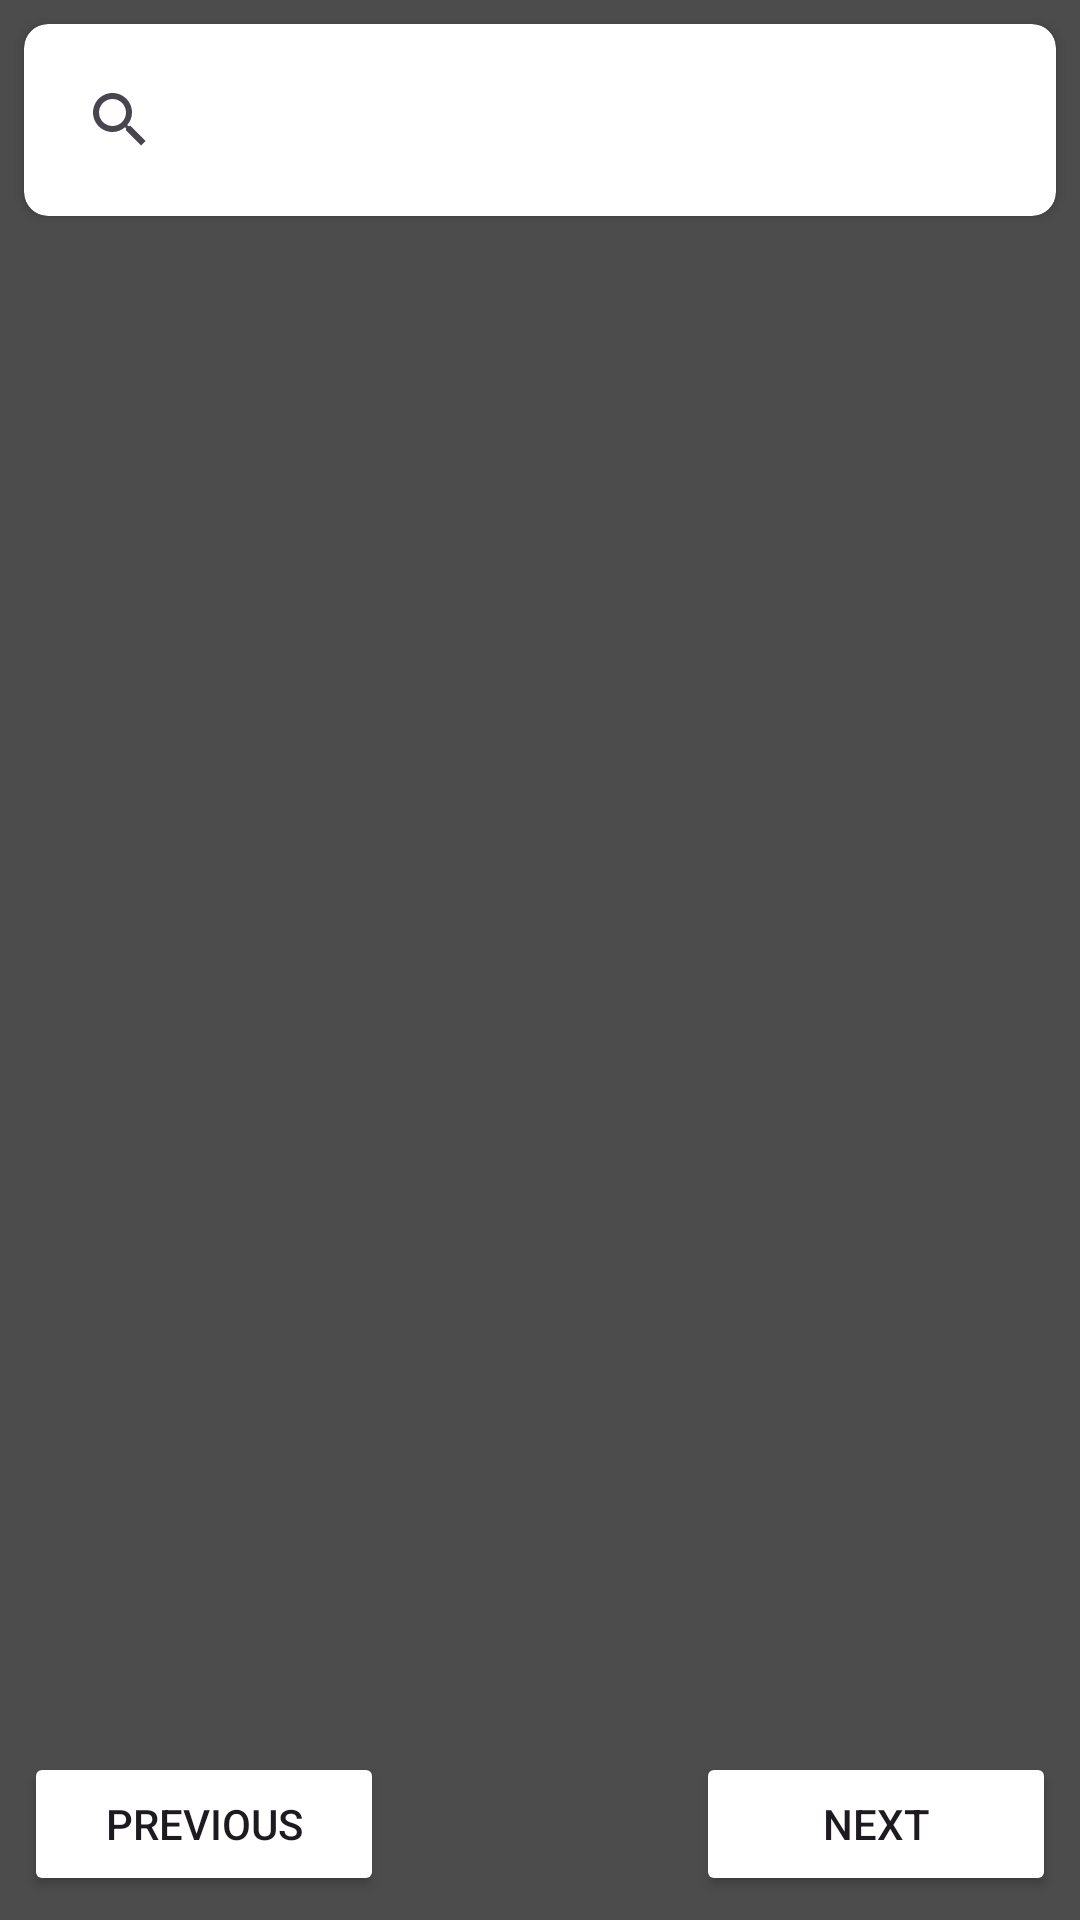

Layout XML and referenced resources for this Android screen:
<!-- AndroidManifest.xml: activity theme Theme.RickAndMortyDictionary -->
<!-- res/layout/fragment_main.xml -->
<?xml version="1.0" encoding="utf-8"?>
<androidx.constraintlayout.widget.ConstraintLayout xmlns:android="http://schemas.android.com/apk/res/android"
    xmlns:app="http://schemas.android.com/apk/res-auto"
    xmlns:tools="http://schemas.android.com/tools"
    android:layout_width="match_parent"
    android:layout_height="match_parent"
    android:background="#ECECEC"
    android:backgroundTintMode="multiply"
    tools:context=".presentation.fragments.MainFragment">

    <androidx.cardview.widget.CardView
        android:id="@+id/cv_search"
        android:layout_width="match_parent"
        android:layout_height="wrap_content"
        android:layout_marginStart="8dp"
        android:layout_marginTop="8dp"
        android:layout_marginEnd="8dp"
        app:cardBackgroundColor="@color/white"
        app:cardCornerRadius="8dp"
        app:layout_constraintEnd_toEndOf="parent"
        app:layout_constraintStart_toStartOf="parent"
        app:layout_constraintTop_toTopOf="parent">

        <SearchView
            android:id="@+id/sv_search"
            android:layout_width="match_parent"
            android:layout_height="match_parent"
            android:layout_margin="8dp"
            android:layout_weight="10" />

    </androidx.cardview.widget.CardView>

    <androidx.recyclerview.widget.RecyclerView
        android:id="@+id/rv_characters"
        android:layout_width="match_parent"
        android:layout_height="0dp"
        android:background="#ECECEC"
        app:layoutManager="androidx.recyclerview.widget.GridLayoutManager"
        app:layout_constraintBottom_toBottomOf="parent"
        app:layout_constraintEnd_toEndOf="parent"
        app:layout_constraintStart_toStartOf="parent"
        app:layout_constraintTop_toTopOf="parent"
        tools:listitem="@layout/character_item">

    </androidx.recyclerview.widget.RecyclerView>

    <Button
        android:id="@+id/button_prev"
        android:layout_width="120dp"
        android:layout_height="wrap_content"
        android:layout_marginStart="8dp"
        android:layout_marginBottom="8dp"
        android:backgroundTint="@color/green_primary"
        android:text="@string/fragment_main_button_previous"
        app:layout_constraintBottom_toBottomOf="parent"
        app:layout_constraintStart_toStartOf="parent"
        tools:ignore="TextContrastCheck" />

    <Button
        android:id="@+id/button_next"
        android:layout_width="120dp"
        android:layout_height="wrap_content"
        android:layout_marginEnd="8dp"
        android:layout_marginBottom="8dp"
        android:backgroundTint="@color/green_primary"
        android:text="@string/fragment_main_button_next"
        app:layout_constraintBottom_toBottomOf="parent"
        app:layout_constraintEnd_toEndOf="parent"
        tools:ignore="TextContrastCheck" />

    <FrameLayout
        android:id="@+id/frame_loading"
        android:layout_width="match_parent"
        android:layout_height="match_parent"
        android:background="#AD000000"
        app:layout_constraintBottom_toBottomOf="parent"
        app:layout_constraintEnd_toEndOf="parent"
        app:layout_constraintStart_toStartOf="parent"
        app:layout_constraintTop_toTopOf="parent">

        <ProgressBar
            android:id="@+id/pb_busy"
            style="@style/Widget.AppCompat.ProgressBar"
            android:layout_width="wrap_content"
            android:layout_height="wrap_content"
            android:layout_gravity="center"
            android:foregroundTintMode="add"
            android:indeterminate="true"
            android:indeterminateTint="@color/green_primary"
            android:indeterminateTintMode="src_atop" />
    </FrameLayout>


</androidx.constraintlayout.widget.ConstraintLayout>
<!-- res/layout/character_item.xml (included above) -->
<?xml version="1.0" encoding="utf-8"?>
<androidx.constraintlayout.widget.ConstraintLayout
    xmlns:tools="http://schemas.android.com/tools"
    xmlns:android="http://schemas.android.com/apk/res/android"
    xmlns:app="http://schemas.android.com/apk/res-auto"
    android:layout_width="match_parent"
    android:layout_height="match_parent">

    <androidx.cardview.widget.CardView
        android:id="@+id/cv_element"
        android:layout_width="match_parent"
        android:layout_height="wrap_content"
        android:layout_margin="8dp"
        app:cardCornerRadius="8dp"
        app:layout_constraintBottom_toBottomOf="parent"
        app:layout_constraintEnd_toEndOf="parent"
        app:layout_constraintStart_toStartOf="parent"
        app:layout_constraintTop_toTopOf="parent">

        <androidx.constraintlayout.widget.ConstraintLayout
            android:layout_width="match_parent"
            android:layout_height="match_parent">

            <androidx.cardview.widget.CardView
                android:id="@+id/cv_img"
                android:layout_width="150dp"
                android:layout_height="150dp"
                android:layout_marginStart="8dp"
                android:layout_marginTop="8dp"
                android:layout_marginBottom="8dp"
                app:cardCornerRadius="8dp"
                app:layout_constraintBottom_toBottomOf="parent"
                app:layout_constraintStart_toStartOf="parent"
                app:layout_constraintTop_toTopOf="parent">

                <ImageView
                    android:id="@+id/img_photo"
                    android:layout_width="match_parent"
                    android:layout_height="match_parent"
                    android:contentDescription="@string/character_item_image_description"
                    tools:ignore="ImageContrastCheck"
                    tools:srcCompat="@tools:sample/avatars" />
            </androidx.cardview.widget.CardView>


            <LinearLayout
                android:layout_width="0dp"
                android:layout_height="0dp"
                android:layout_marginEnd="8dp"
                android:gravity="center_vertical"
                android:orientation="vertical"
                app:layout_constraintBottom_toBottomOf="@+id/cv_img"
                app:layout_constraintEnd_toEndOf="parent"
                app:layout_constraintStart_toEndOf="@+id/cv_img"
                app:layout_constraintTop_toTopOf="@+id/cv_img">

                <TextView
                    android:id="@+id/tv_name"
                    android:layout_width="wrap_content"
                    android:layout_height="wrap_content"
                    android:layout_marginStart="8dp"
                    android:textColor="#689F38"
                    android:textSize="16sp"
                    android:textStyle="bold"
                    tools:text="Rick Sanchez" />

                <LinearLayout
                    android:layout_width="match_parent"
                    android:layout_height="wrap_content"
                    android:orientation="horizontal">

                    <TextView
                        android:id="@+id/tv_status_label"
                        android:layout_width="wrap_content"
                        android:layout_height="wrap_content"
                        android:layout_marginStart="8dp"
                        android:text="@string/character_item_status_label"
                        android:textStyle="bold" />

                    <TextView
                        android:id="@+id/tv_status_value"
                        android:layout_width="wrap_content"
                        android:layout_height="wrap_content"
                        android:layout_marginStart="2dp"
                        tools:text="Alive" />
                </LinearLayout>

                <LinearLayout
                    android:layout_width="match_parent"
                    android:layout_height="wrap_content"
                    android:orientation="horizontal">

                    <TextView
                        android:id="@+id/tv_species_label"
                        android:layout_width="wrap_content"
                        android:layout_height="wrap_content"
                        android:layout_marginStart="8dp"
                        android:text="@string/character_item_species_label"
                        android:textStyle="bold" />

                    <TextView
                        android:id="@+id/tv_species_value"
                        android:layout_width="wrap_content"
                        android:layout_height="wrap_content"
                        android:layout_marginStart="2dp"
                        tools:text="Human" />
                </LinearLayout>

                <LinearLayout
                    android:layout_width="match_parent"
                    android:layout_height="wrap_content"
                    android:orientation="horizontal">

                    <TextView
                        android:id="@+id/tv_gender_label"
                        android:layout_width="wrap_content"
                        android:layout_height="wrap_content"
                        android:layout_marginStart="8dp"
                        android:text="@string/character_item_gender_label"
                        android:textStyle="bold" />

                    <TextView
                        android:id="@+id/tv_gender_value"
                        android:layout_width="wrap_content"
                        android:layout_height="wrap_content"
                        android:layout_marginStart="2dp"
                        tools:text="Male" />
                </LinearLayout>
            </LinearLayout>


        </androidx.constraintlayout.widget.ConstraintLayout>
    </androidx.cardview.widget.CardView>
</androidx.constraintlayout.widget.ConstraintLayout>
<!-- resources referenced by this layout -->
<resources>
  <color name="white">#FFFFFFFF</color>
  <string name="character_item_gender_label">Gender:</string>
  <string name="character_item_image_description">Character Photo</string>
  <string name="character_item_species_label">Species:</string>
  <string name="character_item_status_label">Status:</string>
  <string name="fragment_main_button_next">Next</string>
  <string name="fragment_main_button_previous">Previous</string>
  <style name="Theme.RickAndMortyDictionary" parent="Base.Theme.RickAndMortyDictionary" />
  <style name="Base.Theme.RickAndMortyDictionary" parent="Theme.Material3.DayNight.NoActionBar">
          
          
      </style>
</resources>
